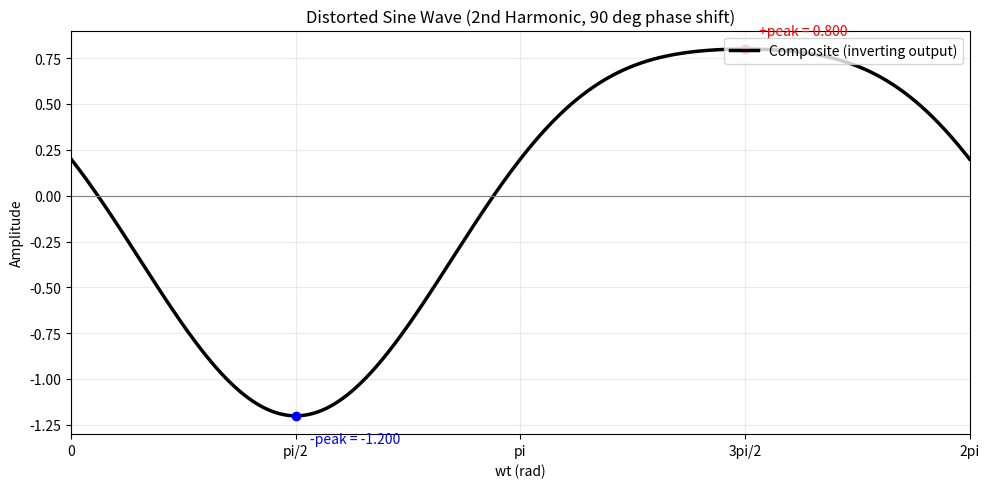

Reproduce this figure in Python. (Note: this script raises an exception after producing the figure.)
import numpy as np
import matplotlib.pyplot as plt

# Fundamental: -sin(wt) (inverting amplifier output)
A1 = 1.0
# Second harmonic amplitude
A2 = 0.2
# 90-degree phase shift on 2nd harmonic relative to sine reference
phi2 = np.pi / 2

# Use one period of the fundamental
t = np.linspace(0, 2 * np.pi, 2000)
fundamental = -A1 * np.sin(t)
second_harmonic = A2 * np.sin(2 * t + phi2)
composite = fundamental + second_harmonic

fig, ax = plt.subplots(figsize=(10, 5), dpi=160)
ax.plot(t, composite, label='Composite (inverting output)', linewidth=2.5, color='black')

ax.axhline(0, color='gray', linewidth=0.8)
ax.set_title('Distorted Sine Wave (2nd Harmonic, 90 deg phase shift)')
ax.set_xlabel('wt (rad)')
ax.set_ylabel('Amplitude')
ax.set_xlim(0, 2 * np.pi)
ax.set_xticks([0, np.pi / 2, np.pi, 3 * np.pi / 2, 2 * np.pi])
ax.set_xticklabels(['0', 'pi/2', 'pi', '3pi/2', '2pi'])
ax.grid(alpha=0.25)
ax.legend(loc='upper right')

# Mark upper and lower peaks to make asymmetry obvious
imax = np.argmax(composite)
imin = np.argmin(composite)
ax.plot(t[imax], composite[imax], 'ro')
ax.plot(t[imin], composite[imin], 'bo')
ax.annotate(f'+peak = {composite[imax]:.3f}', (t[imax], composite[imax]),
            textcoords='offset points', xytext=(10, 10), color='red')
ax.annotate(f'-peak = {composite[imin]:.3f}', (t[imin], composite[imin]),
            textcoords='offset points', xytext=(10, -20), color='blue')

fig.tight_layout()
fig.savefig('src/images/asymmetric_output.svg')
# fig.savefig('src/images/asymmetric_output.png')
print('Saved: src/images/asymmetric_output.svg')
# print('Saved: src/images/asymmetric_output.png')
